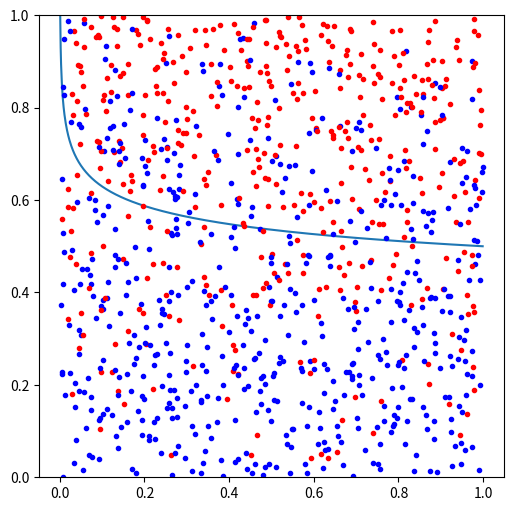

Write Python code to recreate this figure.
import matplotlib.pyplot as plt
import numpy as np
import random
from scipy.stats import bernoulli
from sympy import symbols, Eq, solve


fig, ax = plt.subplots(figsize=(6, 6))
plt.ylim([0, 1])


def proba(x, y):
    return ((x**(1/10))*(y))


x = np.arange(.001, 1, .001)
y = ((0.5)/(x**(1/10)))
plt.plot(x, y)

for i in range(1000):
    x = random.uniform(0, 1)
    y = random.uniform(0, 1)
    p = proba(x, y)
    z = bernoulli.rvs(p)

    if z == 0:
        ax.plot(x, y, 'bo', markersize=3)
    else:
        ax.plot(x, y, 'ro', markersize=3)


plt.show()
